Run: headless pygame with SDL's dummy video driver; simulated clock (each Clock.tick advances the game by its frame time, no real sleeping); random seed 0; keys injected as events and as key.get_pressed() state; no mouse input.
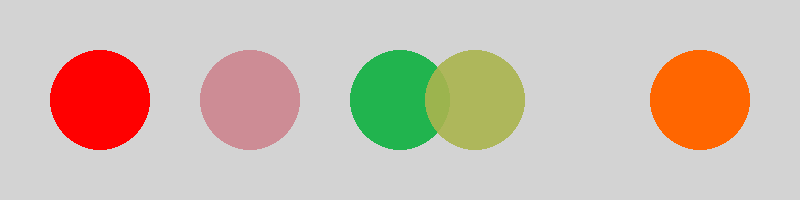
Frame 1 of 4 · flips 1–60 · no input
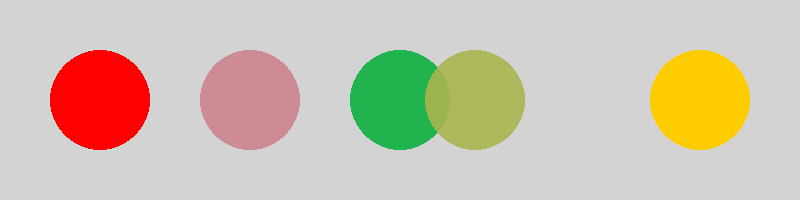
Frame 2 of 4 · flips 61–180 · tapped SPACE, RETURN · held RIGHT (→), D
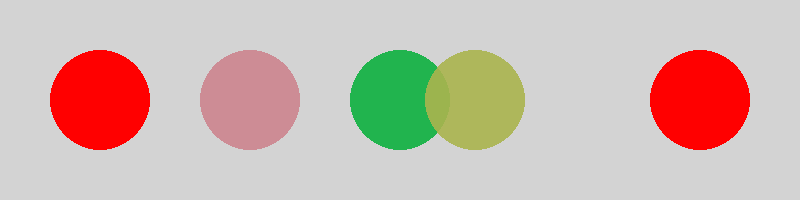
Frame 3 of 4 · flips 181–300 · held DOWN (↓), S
Frame 4 of 4 · flips 301–420 · held LEFT (←), A, UP (↑), W · screen same as frame 2, image omitted

The pygame program that drew these frames:

import pygame as pg
from pygame.locals import *

WIDTH, HEIGHT = 800, 200
FPS = 60

class App:
    def __init__(self):
        pg.init()
        self.clock = pg.time.Clock()
        self.screen = pg.display.set_mode((WIDTH, HEIGHT))
        pg.display.set_caption("pygame mal")
        self.running = True
        self.all_sprites = pg.sprite.Group()
        self.lerp_percentage = 0
        self.lerp_dir = 0.01
    
    def handle_events(self):
        for event in pg.event.get():
            if event.type == pg.QUIT:
                self.running = False
    
    def update(self):
        self.all_sprites.update()

        self.lerp_percentage += self.lerp_dir
        if self.lerp_percentage >= 1:
            self.lerp_percentage = 1
            self.lerp_dir = -0.01
        elif self.lerp_percentage <= 0:
            self.lerp_percentage = 0
            self.lerp_dir = 0.01
    
    def draw(self):
        self.screen.fill("lightgrey")
        self.all_sprites.draw(self.screen)

        # Angir standardfarge
        pg.draw.circle(self.screen, "red", (100, 100), 50)
        # Angir farge fra pygame-liste: https://www.pygame.org/docs/ref/color_list.html
        pg.draw.circle(self.screen, "lightpink3", (250, 100), 50)
        # Angir egendefinert farge med rgba
        pg.draw.circle(self.screen, pg.Color(33, 180, 78, 50), (400, 100), 50)
        # Tegner figuren med gjennomsiktig farge
        gjennomsiktig = pg.Surface((100, 100), SRCALPHA)
        pg.draw.circle(gjennomsiktig, pg.Color(170, 180, 78, 230), (50, 50), 50)
        self.screen.blit(gjennomsiktig, (425, 50))
        # lerp-metoden gir en fargeovergang mellom to farger. Her er fargen 70% rødt og 30% gult.
        # Dette kan brukes i animasjoner ved å gradvis endre prosenten slik at man får en myk overgang mellom
        # gult og rødt.
        lerp_color = pg.Color("yellow").lerp(pg.Color("red"), self.lerp_percentage)
        pg.draw.circle(self.screen, lerp_color, (700, 100), 50)
        pg.display.update()
    
    def run(self):
        while self.running:
            self.handle_events()
            self.update()
            self.draw()
            self.clock.tick(FPS)
        pg.quit()

if __name__ == "__main__":
    app = App()
    app.run()
